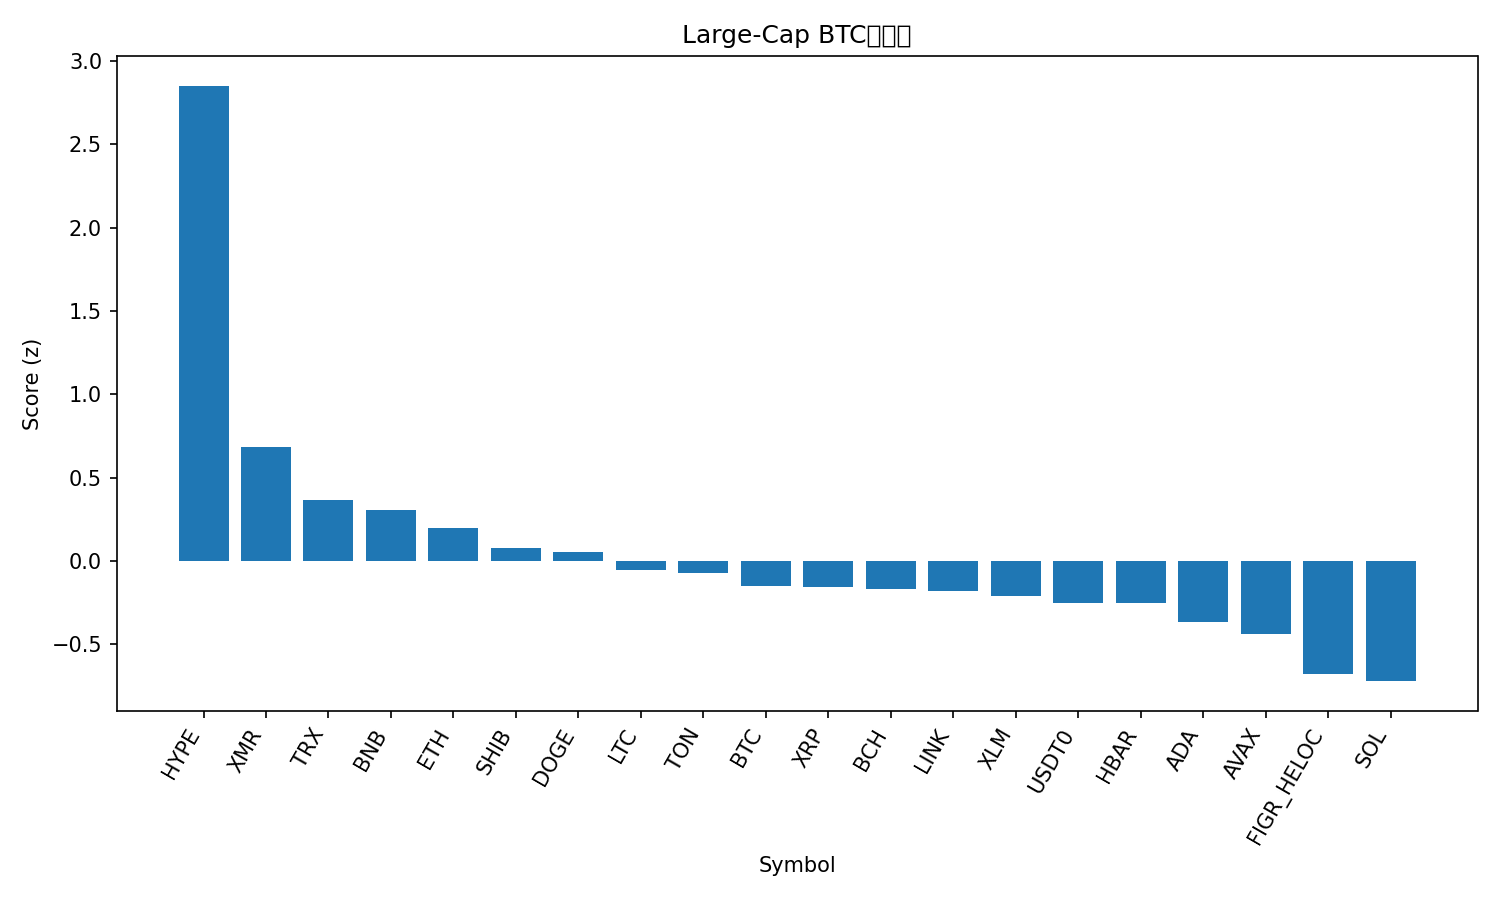

Data behind this chart, as committed beside it:
rank, name, symbol, price_btc, price_usd, pct_1h_btc, pct_24h_btc, pct_7d_btc, market_cap_rank, market_cap_usd, volume_usd, score
1, Hyperliquid, HYPE, 0.000339, 36.5, 3.798, 3.991, -0.1843, 19, 9886342718, 623799255, 2.851
2, Monero, XMR, 0.002899, 312.2, 0.2731, 3.385, 1.856, 34, 5758272498, 189762076, 0.6818
3, TRON, TRX, 2.99e-06, 0.3218, 0.4236, 0.8269, 3.755, 9, 30453926313, 1037057723, 0.3693
4, BNB, BNB, 0.009964, 1073, 0.4077, 2.335, -4.275, 4, 149195694447, 2617097913, 0.3085
5, Ethereum, ETH, 0.03532, 3802, 0.9795, -1.06, -0.8334, 2, 458879190199, 41849982496, 0.1986
6, Shiba Inu, SHIB, 9.1599e-11, 9.86e-06, 0.9468, -1.244, -1.293, 33, 5812035894, 182008471, 0.07995
7, Dogecoin, DOGE, 1.76e-06, 0.1899, 0.8274, -1.359, 0.2127, 10, 28766838292, 2385447718, 0.0519
8, Litecoin, LTC, 0.0008529, 91.83, 0.4467, -0.7469, 0.4411, 31, 7018871682, 753552843, -0.05544
9, Toncoin, TON, 1.964e-05, 2.11, 0.3051, -0.04464, -1.069, 35, 5330090380, 158931791, -0.07271
10, Bitcoin, BTC, 1.0, 107663, 0.0, 0.0, 0.0, 1, 2146639812510, 84773553700, -0.1501
11, XRP, XRP, 2.195e-05, 2.36, 0.4691, -1.582, 1.437, 5, 141737288358, 4120369191, -0.1539
12, Bitcoin Cash, BCH, 0.004395, 473.2, 0.7555, -0.7973, -6.466, 21, 9436902653, 255058775, -0.1698
13, Chainlink, LINK, 0.0001596, 17.18, 0.6206, -1.539, -1.386, 16, 11968491568, 953918295, -0.1771
14, Stellar, XLM, 2.86e-06, 0.3075, 0.6802, -1.756, -1.973, 20, 9843852315, 220321568, -0.2077
15, USDT0, USDT0, 9.29e-06, 1.0, -0.5336, 0.7955, 2.981, 29, 7130918492, 330676673, -0.2512
16, Hedera, HBAR, 1.54e-06, 0.1658, 0.8552, -2.006, -4.403, 30, 7033112733, 223997045, -0.2514
17, Cardano, ADA, 5.78e-06, 0.6225, 0.6784, -2.226, -3.659, 11, 22765218127, 1279996176, -0.3677
18, Avalanche, AVAX, 0.0001764, 18.99, 0.9464, -1.947, -10.4, 27, 8105283391, 556010451, -0.4379
19, Figure Heloc, FIGR_HELOC, 9.29e-06, 1.0, -0.5343, -1.187, 1.865, 15, 13199109700, 608944296, -0.6744
20, Solana, SOL, 0.001671, 180, 0.1231, -2.271, -3.996, 6, 98384734062, 7350558428, -0.7198
21, Sui, SUI, 2.214e-05, 2.38, 0.4295, -3.305, -8.161, 24, 8643022538, 1210532608, -0.9137
